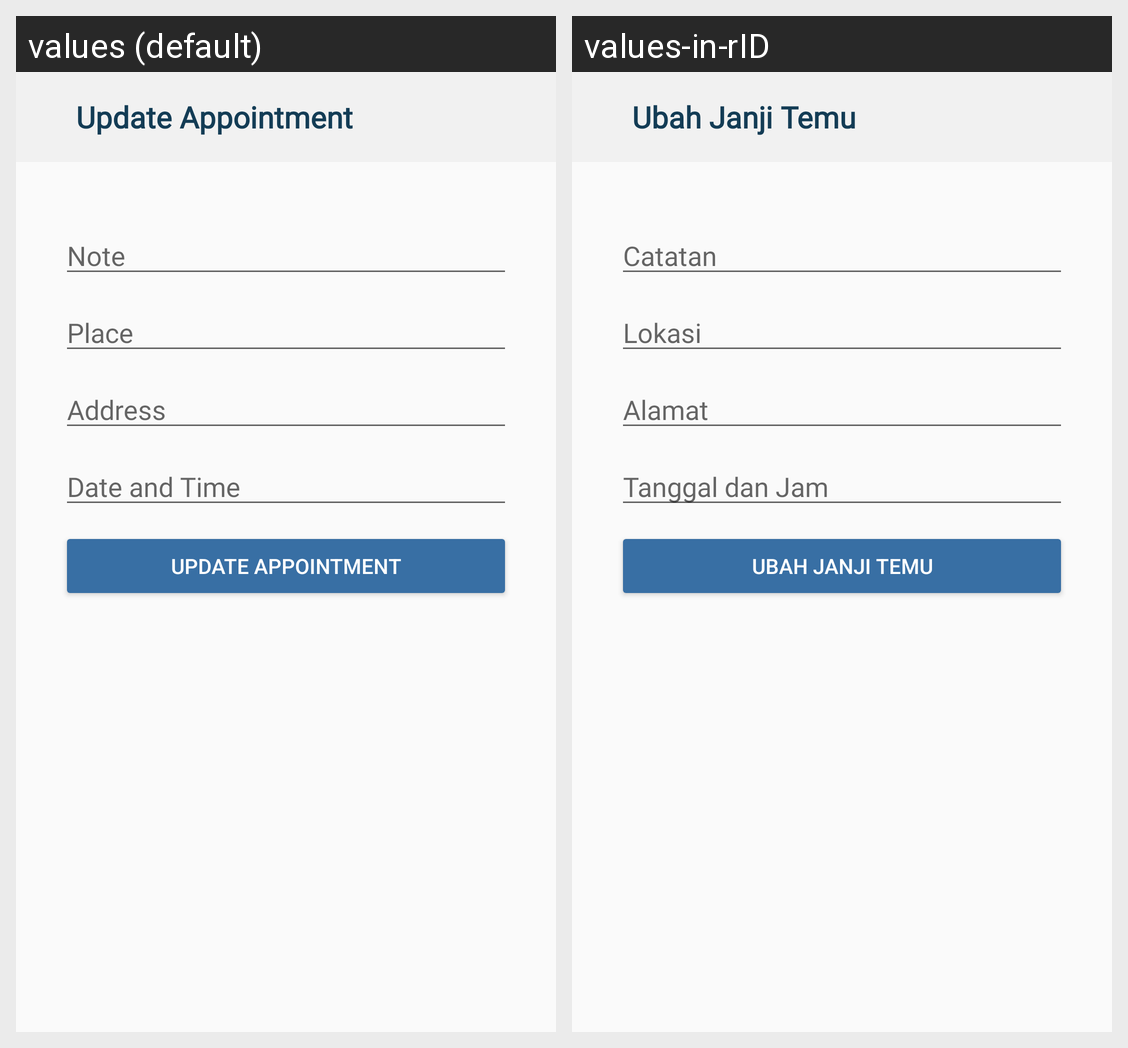

Translations of the strings shown on this Android screen, per locale in the grid:
Android screen res/layout/activity_appointments_update.xml rendered under 2 locales, left to right: values (default), values-in-rID. Device: Nexus 5 (rendered at 1080×1920; each locale shown at half size, 540×960, under a caption strip naming it); theme Theme.Pillreminder.
Strings drawn on this screen, with the default value and each locale's value (text and hints the layout hard-codes, and strings that could not be matched under every locale, appear in the picture but are not listed):

update_appointment
  values: Update Appointment
  values-in-rID: Ubah Janji Temu

note
  values: Note
  values-in-rID: Catatan

place
  values: Place
  values-in-rID: Lokasi

address
  values: Address
  values-in-rID: Alamat

date_and_time
  values: Date and Time
  values-in-rID: Tanggal dan Jam
